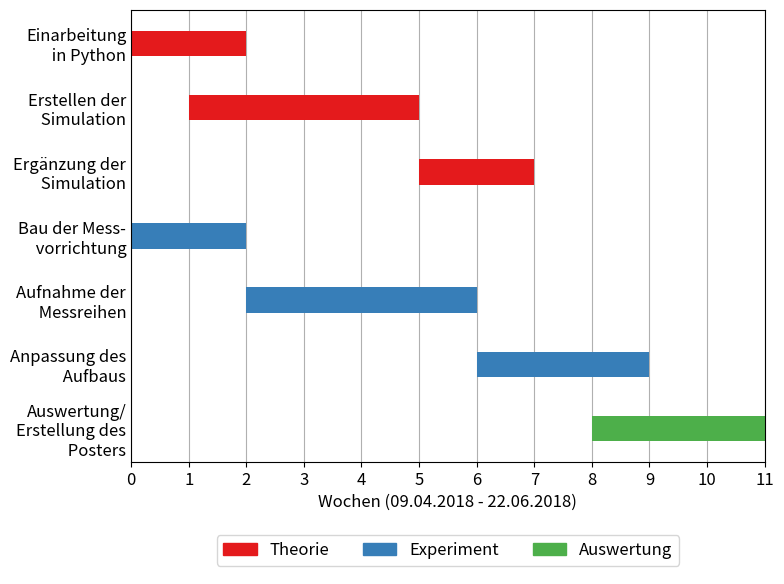

This chart was generated by the following Python code:
#!/usr/bin/env python3
# -*- coding: utf-8 -*-
# pylint: disable = C, R

from collections import namedtuple

import matplotlib as mpl
from matplotlib.patches import Patch
from matplotlib.gridspec import GridSpec
import matplotlib.pyplot as plt
import numpy as np

mpl.rcParams["font.size"] = 12


# colors
cmap = plt.get_cmap("Set1")
color_mapping = {
    "th" : cmap(0),     # theory
    "ex" : cmap(1),     # experiment
    "ev" : cmap(2)      # evaluation
    }


class item(namedtuple("item",
                      ["description", "start", "duration", "domain"])):
    """
    item in the timetable containing startpoint (starting with 0), duration,
    domain (theory, experiment, evaluation) and description (as it appears in
    the plot)
    """
    __slots__ = ()
    @property
    def color(self):
        return color_mapping[self.domain]


#############
#   data    #
#############

items = [
    # item: description, start, duration, domain
    item("Einarbeitung\n in Python", 0, 2, "th"),
    item("Erstellen der\n Simulation", 1, 4, "th"),
    item("Ergänzung der\n Simulation", 5, 2, "th"),
    item("Bau der Mess-\n vorrichtung", 0, 2, "ex"),
    item("Aufnahme der\n Messreihen", 2, 4, "ex"),
    item("Anpassung des\n Aufbaus", 6, 3, "ex"),
    item("Auswertung/\nErstellung des\n Posters", 8, 3, "ev")
    ]

data_as_array = np.array([[item.start, item.duration] for item in items])

y_values        = np.arange(len(items))
starting_points = data_as_array[:,0]
durations       = data_as_array[:,1]
y_labels        = [item.description for item in items]
colors          = [item.color for item in items]

kwargs = {
    "height"    :   .4,
    "align"     :   "center"
    }


#################
#   plotting    #
#################

fig = plt.figure(figsize=(8, 6))
# make two subplots - actual plot and legend
gs = GridSpec(2, 1, height_ratios=[11, 1])

# make timetable
ax = plt.subplot(gs[0])
ax.barh(y_values, durations, left=starting_points, color=colors, **kwargs)

# adjust yaxis
ax.invert_yaxis()
ax.set_yticks(y_values)
ax.set_yticklabels(y_labels)
# hide yticks
ax.tick_params(axis='y', length=0)

# xaxis: set ticks, label and limits
ax.set_xticks(np.arange(12))
ax.set_xlabel("Wochen (09.04.2018 - 22.06.2018)")
ax.set_xlim((0, 11))
# turn grid off to avoid conflicts with local settings
ax.grid(False)
# place grid below elements in plot
ax.set_axisbelow(True)
ax.grid(axis='x')

# make legend in second subplot
legend_ax = plt.subplot(gs[1])
# remove ticks and boundary box
legend_ax.set(xticks=[], yticks=[])
legend_ax.set_axis_off()
# make and map proxy artists to legend
plt.legend(handles=[Patch(color=c, label=l)
                    for c, l in zip(color_mapping.values(),
                                    ("Theorie", "Experiment", "Auswertung"))],
           loc="lower center", ncol=3)

# allign subplots
plt.tight_layout()

plt.savefig("timetable.eps", format="eps", dpi=1000)
